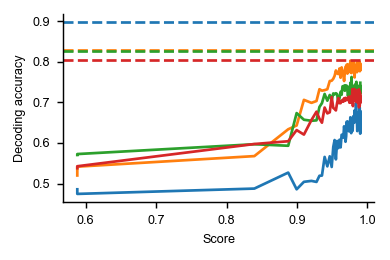

Values plotted in this chart, from the file beside it:
, score, decoding_accuracy, measure, dataset, decode.context, decode.response, decode.color, decode.direction
0, 0.5879, 0.6567, linreg, siegel15-FEF-stim_period-var99, 0.4859, 0.5199, 0.5705, 0.5379
1, 0.5879, 0.6621, linreg, siegel15-FEF-stim_period-var99, 0.4745, 0.5417, 0.5727, 0.5427
2, 0.8395, 0.6989, linreg, siegel15-FEF-stim_period-var99, 0.4876, 0.5677, 0.597, 0.5975
3, 0.8876, 0.7326, linreg, siegel15-FEF-stim_period-var99, 0.527, 0.6338, 0.5932, 0.6043
4, 0.8996, 0.7563, linreg, siegel15-FEF-stim_period-var99, 0.4859, 0.6432, 0.6737, 0.6318
5, 0.9099, 0.7731, linreg, siegel15-FEF-stim_period-var99, 0.5043, 0.7063, 0.6573, 0.6207
6, 0.9206, 0.7819, linreg, siegel15-FEF-stim_period-var99, 0.5066, 0.699, 0.6548, 0.6568
7, 0.9278, 0.7892, linreg, siegel15-FEF-stim_period-var99, 0.504, 0.7035, 0.6558, 0.6773
8, 0.932, 0.8078, linreg, siegel15-FEF-stim_period-var99, 0.5192, 0.7326, 0.6889, 0.6598
9, 0.9355, 0.8067, linreg, siegel15-FEF-stim_period-var99, 0.5197, 0.729, 0.6982, 0.65
10, 0.9393, 0.8401, linreg, siegel15-FEF-stim_period-var99, 0.5657, 0.7303, 0.721, 0.6874
11, 0.9432, 0.8239, linreg, siegel15-FEF-stim_period-var99, 0.5424, 0.7326, 0.7043, 0.673
12, 0.9466, 0.8431, linreg, siegel15-FEF-stim_period-var99, 0.5672, 0.7528, 0.7184, 0.6758
13, 0.9494, 0.8431, linreg, siegel15-FEF-stim_period-var99, 0.5409, 0.7535, 0.7066, 0.7131
14, 0.9516, 0.8565, linreg, siegel15-FEF-stim_period-var99, 0.5904, 0.7583, 0.7222, 0.6864
15, 0.9535, 0.8625, linreg, siegel15-FEF-stim_period-var99, 0.6073, 0.7657, 0.7197, 0.6838
16, 0.9553, 0.8516, linreg, siegel15-FEF-stim_period-var99, 0.5596, 0.7788, 0.7227, 0.6803
17, 0.9571, 0.8686, linreg, siegel15-FEF-stim_period-var99, 0.6051, 0.7717, 0.7205, 0.699
18, 0.9588, 0.8595, linreg, siegel15-FEF-stim_period-var99, 0.5874, 0.7699, 0.6987, 0.7109
19, 0.9605, 0.87, linreg, siegel15-FEF-stim_period-var99, 0.6081, 0.7838, 0.7106, 0.6982
20, 0.962, 0.8619, linreg, siegel15-FEF-stim_period-var99, 0.5891, 0.7609, 0.7263, 0.6982
21, 0.9635, 0.879, linreg, siegel15-FEF-stim_period-var99, 0.6202, 0.7864, 0.7189, 0.704
22, 0.9647, 0.8834, linreg, siegel15-FEF-stim_period-var99, 0.6207, 0.7775, 0.7396, 0.7061
23, 0.9659, 0.8767, linreg, siegel15-FEF-stim_period-var99, 0.6134, 0.7669, 0.7402, 0.7018
24, 0.967, 0.8839, linreg, siegel15-FEF-stim_period-var99, 0.6412, 0.7528, 0.7412, 0.7104
25, 0.968, 0.8795, linreg, siegel15-FEF-stim_period-var99, 0.624, 0.7745, 0.7288, 0.704
26, 0.969, 0.8836, linreg, siegel15-FEF-stim_period-var99, 0.603, 0.7879, 0.7422, 0.7114
27, 0.9699, 0.886, linreg, siegel15-FEF-stim_period-var99, 0.6167, 0.7889, 0.7409, 0.7058
28, 0.9708, 0.8987, linreg, siegel15-FEF-stim_period-var99, 0.6528, 0.7932, 0.7412, 0.7061
29, 0.9717, 0.8816, linreg, siegel15-FEF-stim_period-var99, 0.6311, 0.771, 0.7303, 0.7058
30, 0.9725, 0.8928, linreg, siegel15-FEF-stim_period-var99, 0.6525, 0.7937, 0.7162, 0.7116
31, 0.9732, 0.89, linreg, siegel15-FEF-stim_period-var99, 0.6429, 0.7871, 0.722, 0.7131
32, 0.9739, 0.8874, linreg, siegel15-FEF-stim_period-var99, 0.6288, 0.776, 0.7379, 0.7141
33, 0.9746, 0.8866, linreg, siegel15-FEF-stim_period-var99, 0.6389, 0.7765, 0.7394, 0.6992
34, 0.9753, 0.8822, linreg, siegel15-FEF-stim_period-var99, 0.6437, 0.7793, 0.7144, 0.7025
35, 0.9759, 0.9052, linreg, siegel15-FEF-stim_period-var99, 0.6634, 0.8028, 0.7485, 0.6995
36, 0.9765, 0.8843, linreg, siegel15-FEF-stim_period-var99, 0.6568, 0.7732, 0.7088, 0.7078
37, 0.9771, 0.8836, linreg, siegel15-FEF-stim_period-var99, 0.6242, 0.775, 0.7303, 0.7149
38, 0.9776, 0.8984, linreg, siegel15-FEF-stim_period-var99, 0.652, 0.7725, 0.7629, 0.7048
39, 0.9781, 0.8928, linreg, siegel15-FEF-stim_period-var99, 0.6578, 0.7894, 0.723, 0.7038
40, 0.9786, 0.9015, linreg, siegel15-FEF-stim_period-var99, 0.6427, 0.7838, 0.7429, 0.7326
41, 0.9791, 0.8912, linreg, siegel15-FEF-stim_period-var99, 0.6298, 0.7816, 0.7285, 0.729
42, 0.9795, 0.8901, linreg, siegel15-FEF-stim_period-var99, 0.6505, 0.7995, 0.7245, 0.6909
43, 0.98, 0.9016, linreg, siegel15-FEF-stim_period-var99, 0.6659, 0.7864, 0.722, 0.728
44, 0.9804, 0.8914, linreg, siegel15-FEF-stim_period-var99, 0.6505, 0.7838, 0.7237, 0.7114
45, 0.9808, 0.9029, linreg, siegel15-FEF-stim_period-var99, 0.6576, 0.798, 0.7381, 0.7129
46, 0.9812, 0.903, linreg, siegel15-FEF-stim_period-var99, 0.6616, 0.799, 0.7359, 0.7106
47, 0.9816, 0.8972, linreg, siegel15-FEF-stim_period-var99, 0.6503, 0.7694, 0.7351, 0.7333
48, 0.982, 0.8986, linreg, siegel15-FEF-stim_period-var99, 0.6806, 0.7616, 0.7245, 0.726
49, 0.9823, 0.9021, linreg, siegel15-FEF-stim_period-var99, 0.6639, 0.7861, 0.7419, 0.7121
50, 0.9826, 0.908, linreg, siegel15-FEF-stim_period-var99, 0.6795, 0.7816, 0.7354, 0.7265
51, 0.983, 0.8984, linreg, siegel15-FEF-stim_period-var99, 0.6641, 0.7884, 0.7359, 0.7038
52, 0.9833, 0.9056, linreg, siegel15-FEF-stim_period-var99, 0.6614, 0.7891, 0.7351, 0.7298
53, 0.9836, 0.9016, linreg, siegel15-FEF-stim_period-var99, 0.6533, 0.7914, 0.7402, 0.7177
54, 0.9839, 0.9182, linreg, siegel15-FEF-stim_period-var99, 0.6987, 0.7808, 0.7477, 0.7285
55, 0.9842, 0.908, linreg, siegel15-FEF-stim_period-var99, 0.6727, 0.7914, 0.7331, 0.7258
56, 0.9845, 0.9134, linreg, siegel15-FEF-stim_period-var99, 0.6753, 0.7904, 0.7508, 0.724
57, 0.9847, 0.8842, linreg, siegel15-FEF-stim_period-var99, 0.6576, 0.779, 0.7091, 0.7008
58, 0.985, 0.9016, linreg, siegel15-FEF-stim_period-var99, 0.6533, 0.7907, 0.7394, 0.7192
59, 0.9852, 0.8937, linreg, siegel15-FEF-stim_period-var99, 0.6548, 0.7745, 0.7356, 0.7121
... 26 more rows
